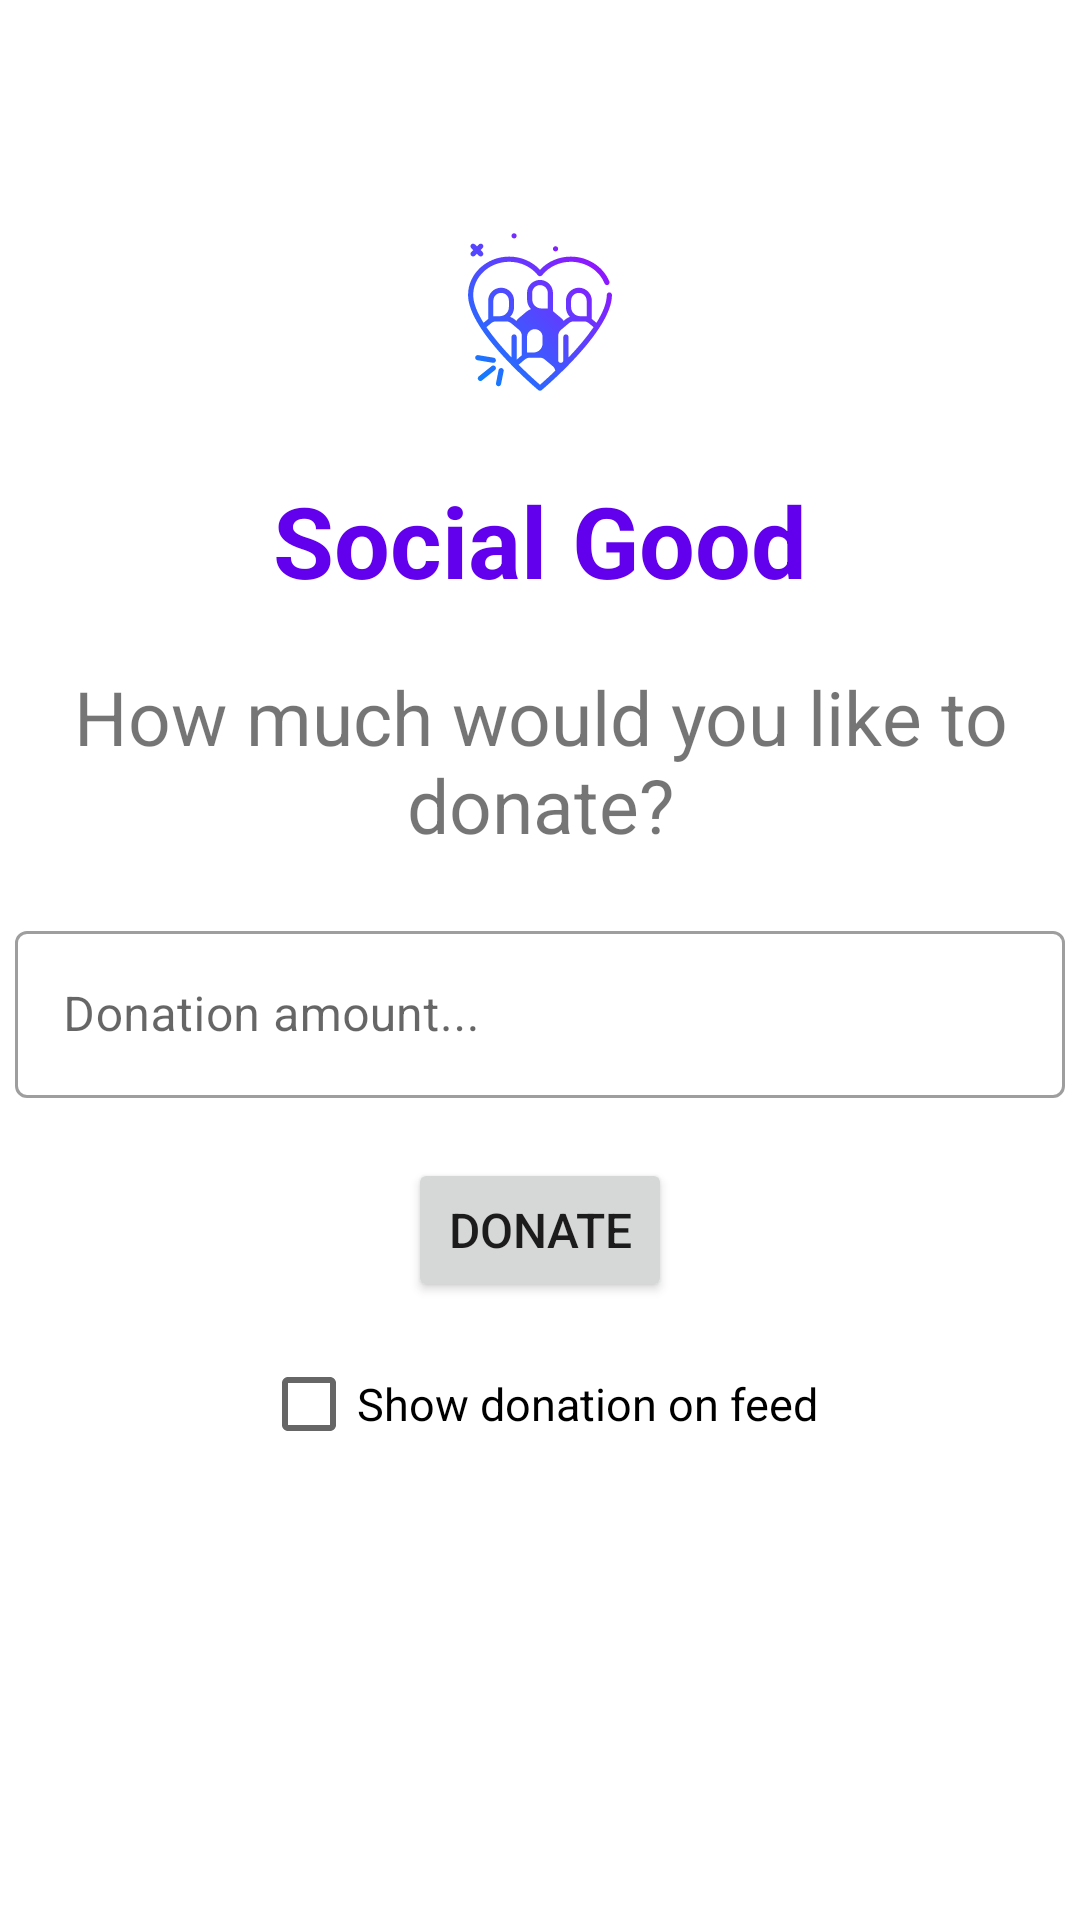

The Android layout XML behind this screen, and the referenced resources:
<!-- AndroidManifest.xml: application theme AppTheme -->
<!-- res/layout/fragment_donate_app.xml -->
<?xml version="1.0" encoding="utf-8"?>
<FrameLayout xmlns:android="http://schemas.android.com/apk/res/android"
    xmlns:tools="http://schemas.android.com/tools"
    android:layout_width="match_parent"
    android:layout_height="match_parent"
    xmlns:app="http://schemas.android.com/apk/res-auto"
    tools:context=".fragments.DonateAppFragment">

    <RelativeLayout
        android:layout_width="match_parent"
        android:layout_height="match_parent">

        <ImageView
            android:layout_width="wrap_content"
            android:layout_height="wrap_content"
            android:layout_centerHorizontal="true"
            android:layout_marginTop="50dp"
            android:id="@+id/ivLogo"
            app:srcCompat="@drawable/ic_launcher_foreground" />

        <TextView
            android:id="@+id/tvApp"
            android:layout_width="250dp"
            android:layout_height="wrap_content"
            android:layout_below="@id/ivLogo"
            android:layout_centerHorizontal="true"
            android:layout_marginTop="0dp"
            android:text="Social Good"
            android:textStyle="bold"
            android:textAlignment="center"
            android:textColor="@color/colorPrimary"
            android:textSize="33sp"></TextView>

        <TextView
            android:layout_width="400dp"
            android:layout_height="wrap_content"
            android:textSize="25sp"
            android:text="How much would you like to donate?"
            android:layout_below="@id/tvApp"
            android:layout_marginTop="20dp"
            android:gravity="center_horizontal"
            android:layout_centerHorizontal="true"
            android:id="@+id/tvDonate"/>

        <com.google.android.material.textfield.TextInputLayout
            android:id="@+id/outlinedTextFieldDonation"
            android:layout_width="wrap_content"
            android:layout_height="wrap_content"
            android:hint="@string/labelDonate"
            android:layout_below="@id/tvDonate"
            android:layout_centerHorizontal="true"
            android:layout_marginTop="20dp"
            style="@style/Widget.MaterialComponents.TextInputLayout.OutlinedBox">

            <com.google.android.material.textfield.TextInputEditText
                android:id="@+id/etDonation"
                android:layout_width="@dimen/et_width_1"
                android:layout_height="wrap_content"
                android:imeOptions="actionDone"
                android:ems="10"
                android:inputType="numberDecimal"
                />

        </com.google.android.material.textfield.TextInputLayout>

        <Button
            android:layout_width="wrap_content"
            android:layout_height="wrap_content"
            android:text="Donate"
            android:textSize="16sp"
            android:layout_marginTop="20dp"
            android:id="@+id/btnDonate"
            android:layout_below="@id/outlinedTextFieldDonation"
            android:layout_centerHorizontal="true"/>

        <CheckBox
            android:id="@+id/cbDonate"
            android:layout_width="wrap_content"
            android:layout_height="wrap_content"
            android:layout_below="@id/btnDonate"
            android:layout_centerHorizontal="true"
            android:layout_marginTop="10dp"
            android:text="Show donation on feed"
            android:textSize="15sp" />



    </RelativeLayout>

</FrameLayout>
<!-- resources referenced by this layout -->
<resources>
  <color name="colorPrimary">#6200EE</color>
  <dimen name="et_width_1">350dp</dimen>
  <!-- drawable ic_launcher_foreground: vector/xml drawable (drawable-v24, 4981 chars, omitted) -->
  <string name="labelDonate">Donation amount...</string>
  <style name="AppTheme" parent="Theme.MaterialComponents.Light">
          
          <item name="colorPrimary">@color/colorPrimary</item>
          <item name="colorPrimaryDark">@color/colorPrimaryDark</item>
          <item name="colorAccent">@color/colorAccent</item>
          <item name="android:actionBarStyle">@style/AppTheme.ActionBar</item>
      </style>
  <color name="colorPrimaryDark">#3700B3</color>
  <color name="colorAccent">#03DAC5</color>
  <style name="AppTheme.ActionBar" parent="@android:style/Widget.Holo.Light.ActionBar">
          <item name="android:titleTextStyle">@style/AppTheme.ActionBar.Text</item>
      </style>
  <style name="AppTheme.ActionBar.Text" parent="@android:style/TextAppearance">
          <item name="android:textColor">@color/white</item>
      </style>
  <color name="white">#FAF9F9</color>
</resources>
